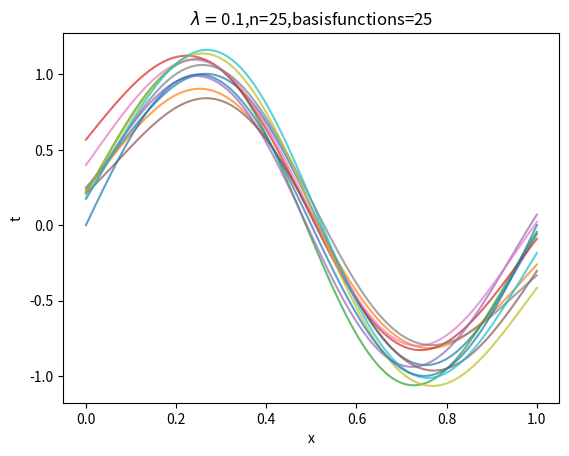

This chart was generated by the following Python code:
# -*- coding: utf-8 -*-
from __future__ import division
import numpy as np
import numpy.linalg as npl
import numpy.random as npr
import matplotlib.pyplot as plt
import math

#Einstellbar
n=25 #Anzahl der Stichproben
basis_functions=25
maxXvalue=1#Es werden Stichproben gezogen in der Region [0,maxXvalue]
minXvalue=0


#Definitionen
testpoints=100
test_range=np.linspace(minXvalue,maxXvalue,testpoints)
sample_range=np.linspace(minXvalue,maxXvalue,n)

#generiere Funktion f(x,a)
def f_x(x):
 return math.sin(2*math.pi*x)
 
##Generiere noisebehaftete Datensätze
mu=0.0
sigma=0.3
iterations=10
value_container=[]
bias_container=[]

m=1
regularizer_container=np.zeros(m)
bias=np.zeros(m)
variance=np.zeros(m)
##############
#Berechnung der Maßzahlen
##############

def calc_avg_prediction(y_container,index):
	sum=0
	for u in range(len(y_container)):
		sum=sum+y_container[u][index]
	return (1/len(y_container))*sum

def calc_bias_squared(f,y_container):
	n=len(sample_range)
	sum=0
	for index in range(len(sample_range)):
		
		sum=sum+math.pow(calc_avg_prediction(y_container,index)-f(sample_range[index]),2)
	return 1/n*sum

def calc_variance_squared(f,y_container):
	n=len(sample_range)
	L=len(y_container)
	sum=0
	for i in range(n):
		for j in range(L):
			sum=sum+math.pow(y_container[j,i]-calc_avg_prediction(y_container,i),2)
	return sum
regularizer_container[0]=0.1
#regularizer_container=np.linspace(0,500,m)	
#Berechnung der Regression
for j in range(m):

	regression_values_container=np.zeros(shape=(iterations,len(sample_range)))
	data_values_container=np.zeros(shape=(j+1,len(sample_range)))
	for i in range(iterations):
		data=[f_x(x)+np.random.normal(mu,sigma,1)[0] for x in sample_range]  
		##Generierung unserer Polynomkoeffizienten
		def phi_i(x,k):
			if (k==0):
				return 1
			else:
				mu_i=np.linspace(minXvalue,maxXvalue,(basis_functions-1))[k-1]
				s=0.3 ##änderbar
				return math.exp((-math.pow((x-mu_i),2))/(2*math.pow(s,2)))

		#Matrix groß Phi
		Phi=np.array([[phi_i(x,k) for k in range(basis_functions)] for x in sample_range]) 

		#Matrix groß Sigma
		w=np.array(((npl.pinv(regularizer_container[j]*np.identity(basis_functions)+np.transpose(Phi).dot(Phi))).dot(np.transpose(Phi).dot(data))))

		###Generierung unserer Regressionsfunktion
		def y_x(x):
			phi_temp=np.array([phi_i(x,k) for k in range(basis_functions)])
			return w.dot(phi_temp)

		regression_values_container[i]=np.array([y_x(k) for k in sample_range])
		value_container.insert(i,[y_x(k) for k in test_range])#werte für die testrange
		data_values_container[j]=data
	bias[j]=calc_bias_squared(f_x,regression_values_container)
	variance[j]=calc_variance_squared(f_x,regression_values_container)





print(variance)
#print bias variance decomposition
#line_up ,= plt.plot(regularizer_container,variance,label="variance",linestyle="-",marker="o")
#line_down, =plt.plot(regularizer_container,bias,label="Bias^2",linestyle="-",marker="o")
#plt.legend(handles=[line_up, line_down])
#plt.xlabel(r'$\lambda=$')        
#plt.ylabel(' ')			

#print functions
fvalues=[f_x(k) for k in test_range]
for i in range(iterations):
    plt.plot(test_range,value_container[i], alpha=0.7)
    
plt.plot(test_range,fvalues, label='Test', alpha=0.7)
plt.title(r'$\lambda=$'+str(regularizer_container[0])+',n='+str(n)+',basisfunctions='+str(basis_functions))
plt.xlabel('x')        
plt.ylabel('t')
plt.show()